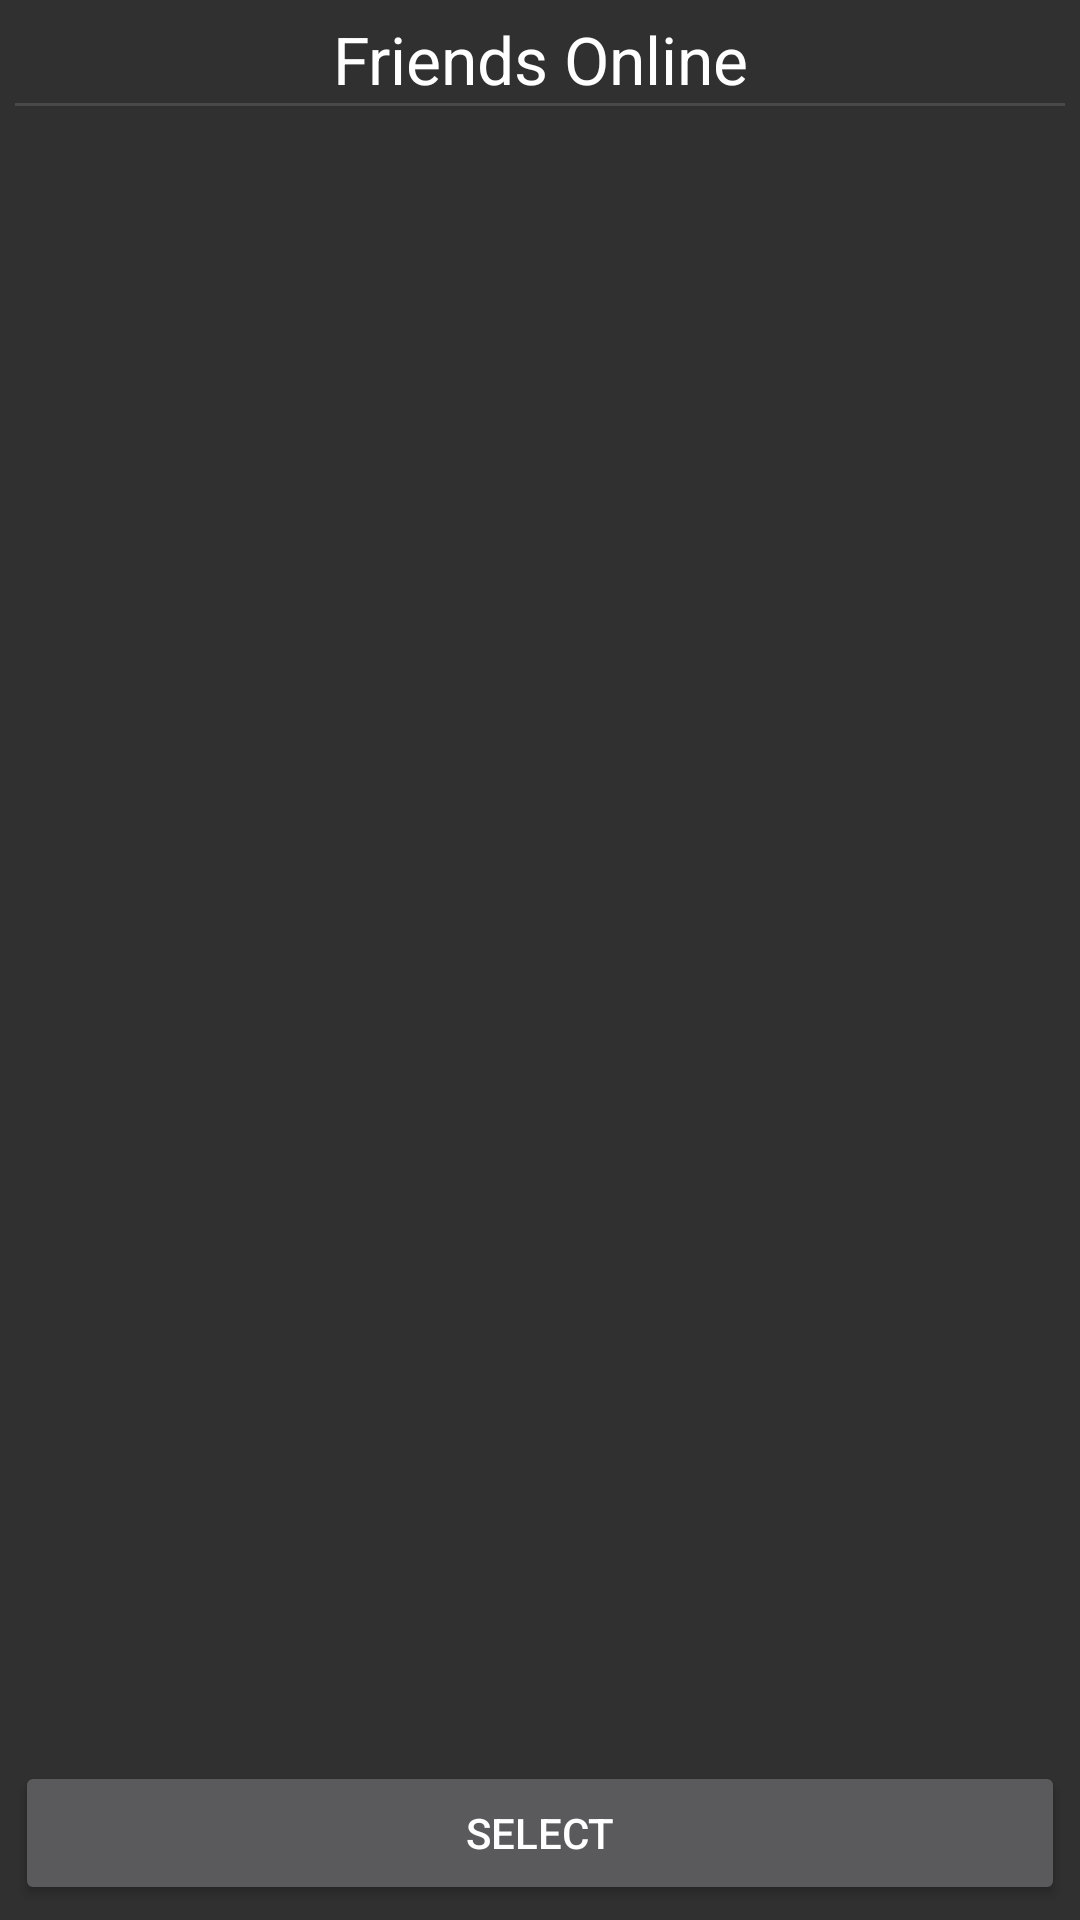

Android layout source for this screen:
<!-- AndroidManifest.xml: activity theme AppTheme -->
<!-- res/layout/select_opponent.xml -->
<?xml version="1.0" encoding="utf-8"?>
<RelativeLayout xmlns:android="http://schemas.android.com/apk/res/android"
    android:layout_width="match_parent"
    android:layout_height="wrap_content"
    android:padding="5dp">

    <TextView
        android:id="@+id/textView"
        android:layout_width="match_parent"
        android:layout_height="wrap_content"
        android:contentDescription="@string/friends_online"
        android:gravity="center"
        android:text="@string/friends_online"
        android:textAppearance="?android:attr/textAppearanceLarge" />

    <View
        android:id="@+id/view"
        android:layout_width="match_parent"
        android:layout_height="1dp"
        android:layout_below="@+id/textView"
        android:background="?android:attr/dividerVertical"
        android:visibility="visible" />

    <ListView
        android:id="@+id/select_friend_list"
        android:layout_width="match_parent"
        android:layout_height="wrap_content"
        android:layout_above="@+id/select_friend_select"
        android:layout_below="@+id/view" />

    <Button
        android:id="@+id/select_friend_select"
        android:layout_width="match_parent"
        android:layout_height="wrap_content"
        android:layout_alignParentBottom="true"
        android:text="@string/select" />

</RelativeLayout>
<!-- resources referenced by this layout -->
<resources>
  <string name="friends_online">Friends Online</string>
  <string name="select">Select</string>
  <style name="AppTheme" parent="Theme.AppCompat">
          <item name="android:textColor">@android:color/white</item>
      </style>
</resources>
